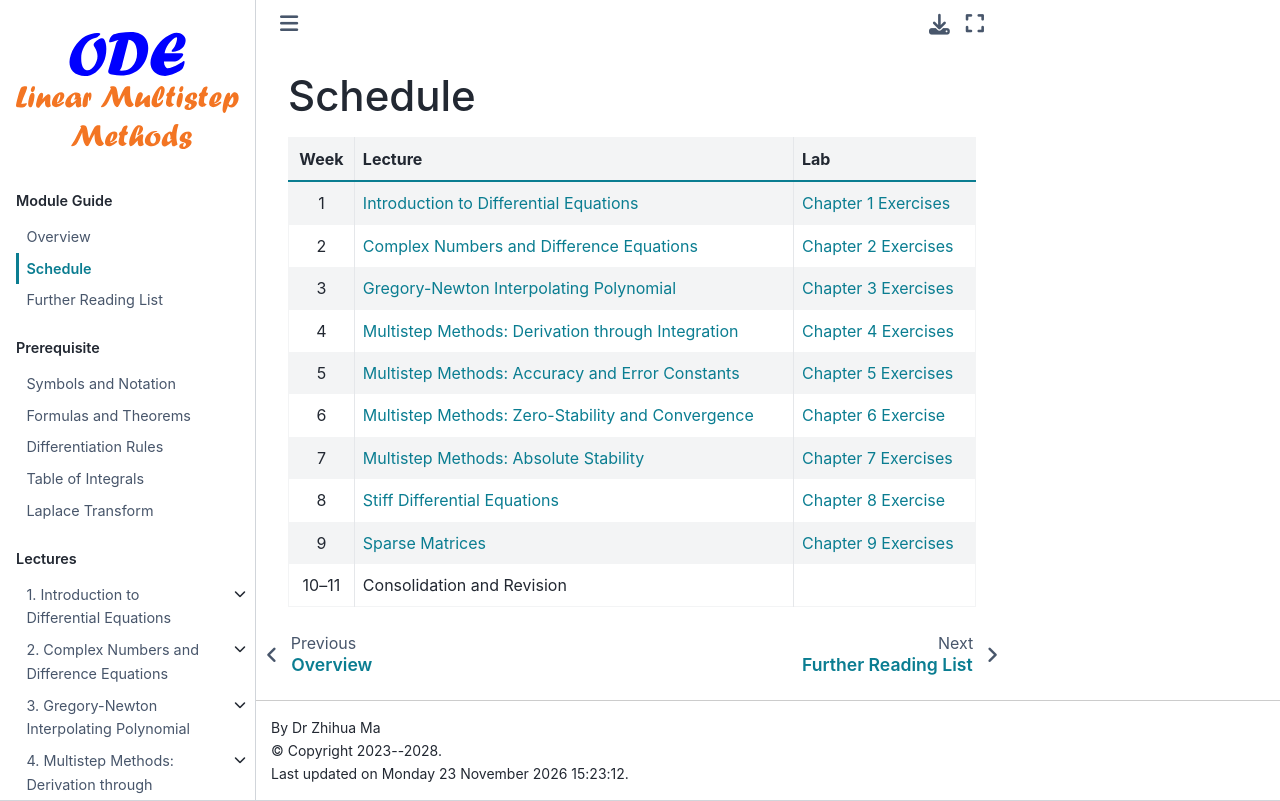

repository: zhihuammu/ODE-book · page: overview/schedule.html · generator: jekyll

# Schedule

<!-- | Week | Lecture | Lab| Assessment | 
|:----:|--------|---------| ----------|
|  1   | [](chap:differentialEquation)  | [](chap:differentialEquation:exercises)|
|  2   | [](chap:complexNumber)         | [](chap:complexNumber:exercises) |
|  3   | [](chap:interpolating)         | [](chap:interpolating:exercises) |
|  4   | [](chap:derivation)            | [](chap:derivation:exercises)     | <span style="color:green">**1CWK40 release**</span> |
|  5   | [](chap:errorConstant)         | [](chap:errorConstant:exercise)   | 
|  6   | [](chap:stability1)            | [](chap:stability1:exercise)      |
|  7   | [](chap:stability2)            | [](chap:stability2:exercise)      |
|  8   | [](chap:stiff)                 | [](chap:stiff:exercise)           |
|  9   | [](chap:sparseMatrix)          | [](chap:sparseMatrix:exercise)    | 
| 10--11 | Consolidation and Revision   |                                   |  
|      |                                |                                   |  <span style="color:red">**1CWK40 due**<br>11/12/2024</span>  | -->

| Week | Lecture | Lab| 
|:----:|--------|---------|
|  1   | [](chap:differentialEquation)  | [](chap:differentialEquation:exercises)|
|  2   | [](chap:complexNumber)         | [](chap:complexNumber:exercises) |
|  3   | [](chap:interpolating)         | [](chap:interpolating:exercises) |
|  4   | [](chap:derivation)            | [](chap:derivation:exercises)     | 
|  5   | [](chap:errorConstant)         | [](chap:errorConstant:exercise)   | 
|  6   | [](chap:stability1)            | [](chap:stability1:exercise)      |
|  7   | [](chap:stability2)            | [](chap:stability2:exercise)      |
|  8   | [](chap:stiff)                 | [](chap:stiff:exercise)           |
|  9   | [](chap:sparseMatrix)          | [](chap:sparseMatrix:exercise)    | 
| 10--11 | Consolidation and Revision   |                                   |  
